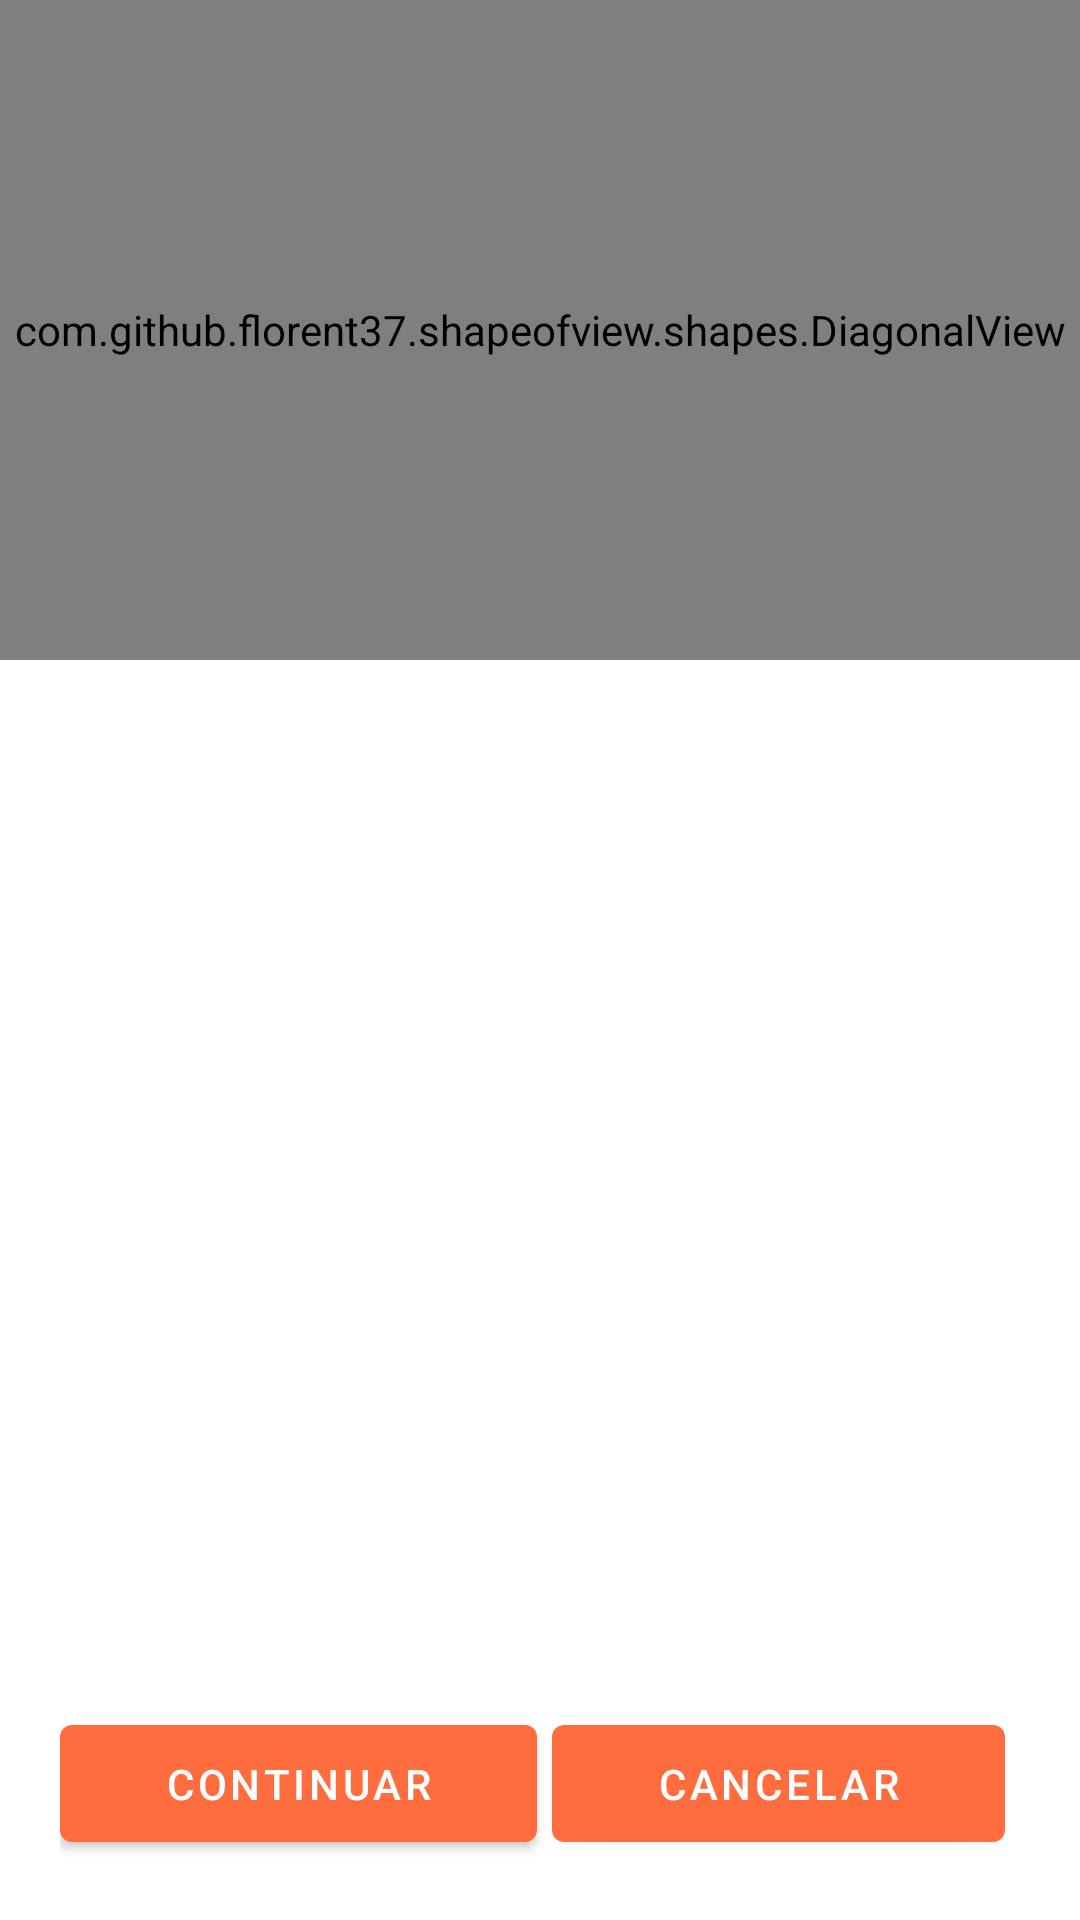

Here is an Android app screen rendered from its layout file. Give the layout XML and the strings, colors and styles it references.
<!-- AndroidManifest.xml: application theme Theme.CarwashOperador -->
<!-- res/layout/activity_payment_booking.xml -->
<?xml version="1.0" encoding="utf-8"?>
<androidx.coordinatorlayout.widget.CoordinatorLayout xmlns:android="http://schemas.android.com/apk/res/android"
    xmlns:app="http://schemas.android.com/apk/res-auto"
    xmlns:tools="http://schemas.android.com/tools"
    android:layout_width="match_parent"
    android:layout_height="match_parent"
    android:fitsSystemWindows="true"
    tools:context=".activities.PaymentBookingActivity">

    <ScrollView
        android:layout_width="match_parent"
        android:layout_height="match_parent">

        <LinearLayout
            android:layout_width="match_parent"
            android:layout_height="match_parent"
            android:orientation="vertical">

            <com.github.florent37.shapeofview.shapes.DiagonalView
                android:layout_width="match_parent"
                android:layout_height="220dp"
                android:elevation="4dp"
                app:shape_diagonal_angle="10"
                app:shape_diagonal_direction="left"
                app:shape_diagonal_position="bottom">

                
                <View
                    android:layout_width="match_parent"
                    android:layout_height="wrap_content"
                    android:background="@color/colorPrimaryDark" />

                <TextView
                    android:layout_width="match_parent"
                    android:layout_height="wrap_content"
                    android:layout_marginTop="10dp"
                    android:text="NUEVA TARJETA"
                    android:textAlignment="center"
                    android:textColor="@color/white"
                    android:textSize="26sp"
                    android:textStyle="bold" />

            </com.github.florent37.shapeofview.shapes.DiagonalView>

        </LinearLayout>

    </ScrollView>

    <LinearLayout
        android:layout_width="match_parent"
        android:layout_height="wrap_content"
        android:layout_gravity="bottom"
        android:layout_margin="20dp"
        android:orientation="horizontal">

        <Button
            android:id="@+id/btnAcceptAdditional"
            android:layout_width="wrap_content"
            android:layout_height="wrap_content"
            android:layout_marginRight="5dp"
            android:layout_weight="1"
            android:padding="10dp"
            android:text="CONTINUAR" />

        <Button
            android:id="@+id/btnCancelTarjeta"
            android:layout_width="wrap_content"
            android:layout_height="wrap_content"
            android:layout_marginRight="5dp"
            android:layout_weight="1"
            android:padding="10dp"
            android:text="CANCELAR" />

    </LinearLayout>

</androidx.coordinatorlayout.widget.CoordinatorLayout>
<!-- resources referenced by this layout -->
<resources>
  <color name="colorPrimaryDark">#FF5722</color>
  <color name="white">#FFFFFFFF</color>
  <style name="Theme.CarwashOperador" parent="Theme.MaterialComponents.DayNight.NoActionBar">
          
          <item name="colorPrimary">@color/colorPrimary</item>
          <item name="colorPrimaryVariant">#EA410C</item>
          <item name="colorOnPrimary">@color/white</item>
          
          <item name="colorSecondary">@color/teal_200</item>
          <item name="colorSecondaryVariant">@color/teal_700</item>
          <item name="colorOnSecondary">@color/black</item>
          
          <item name="android:statusBarColor" tools:targetApi="l">?attr/colorPrimaryVariant</item>
          
      </style>
  <color name="colorPrimary">#FF6D3F</color>
  <color name="teal_200">#FF03DAC5</color>
  <color name="teal_700">#FF018786</color>
  <color name="black">#FF000000</color>
</resources>
